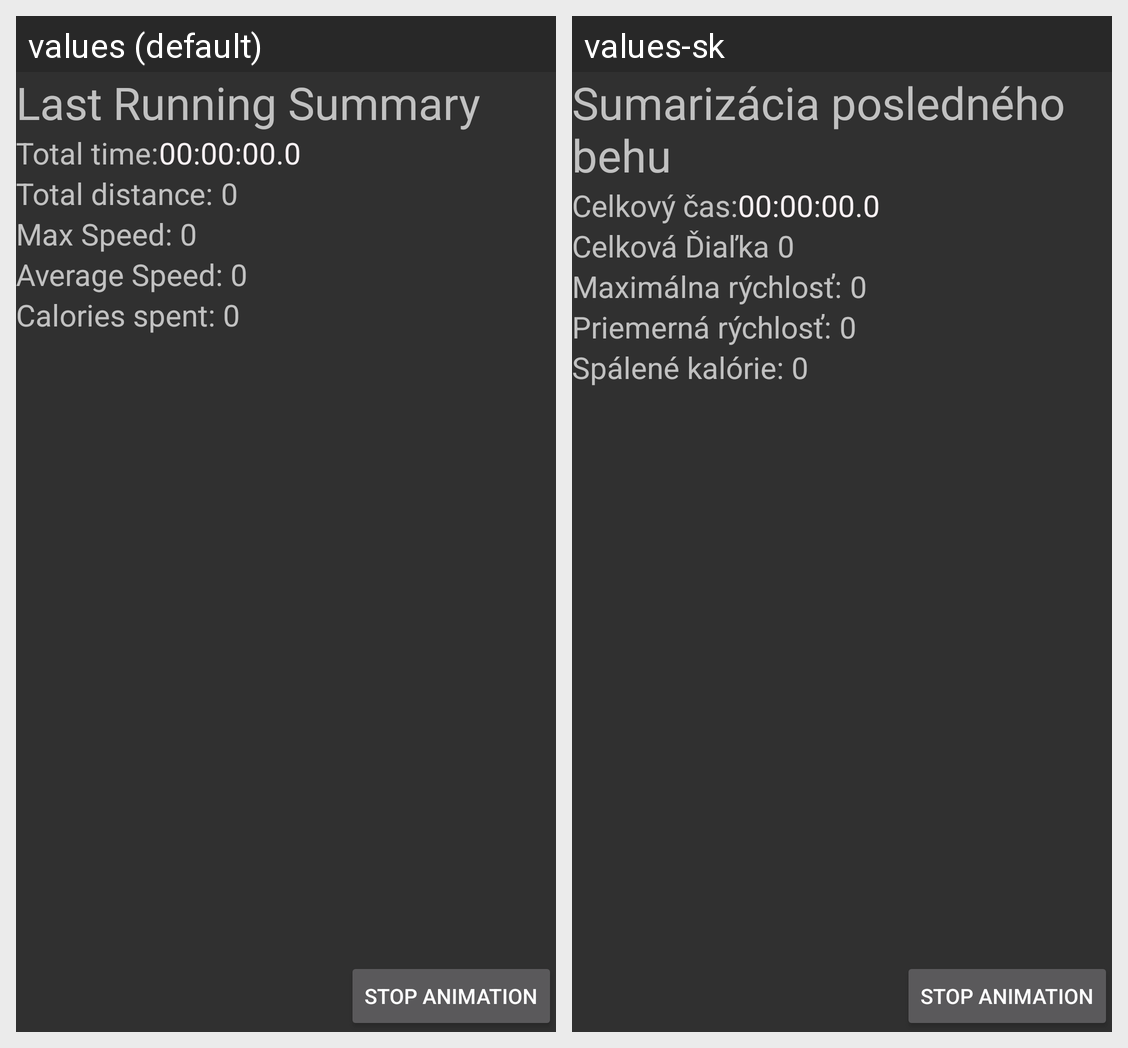

This grid shows one Android layout under two languages. Give, for every string resource on the screen, its name, the default text and each shown locale's text.
Android screen res/layout/fragment_third.xml rendered under 2 locales, left to right: values (default), values-sk. Device: Nexus 5 (rendered at 1080×1920; each locale shown at half size, 540×960, under a caption strip naming it); theme AppTheme.
Strings drawn on this screen, with the default value and each locale's value (text and hints the layout hard-codes, and strings that could not be matched under every locale, appear in the picture but are not listed):

summ
  values: Last Running Summary
  values-sk: Sumarizácia posledného behu

ttltime
  values: Total time:
  values-sk: Celkový čas:

totaldistdot
  values: Total distance:
  values-sk: Celková Ďiaľka

mxspeed
  values: Max Speed:
  values-sk: Maximálna rýchlosť:

avgspeeddot
  values: Average Speed:
  values-sk: Priemerná rýchlosť:

calspnter
  values: Calories spent:
  values-sk: Spálené kalórie:

stopanim
  values: Stop animation
  values-sk: Stop animation
